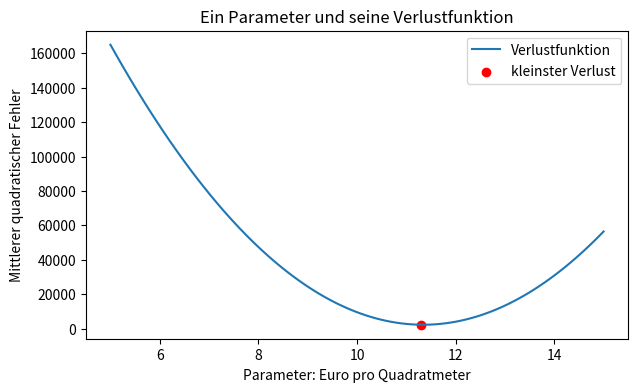
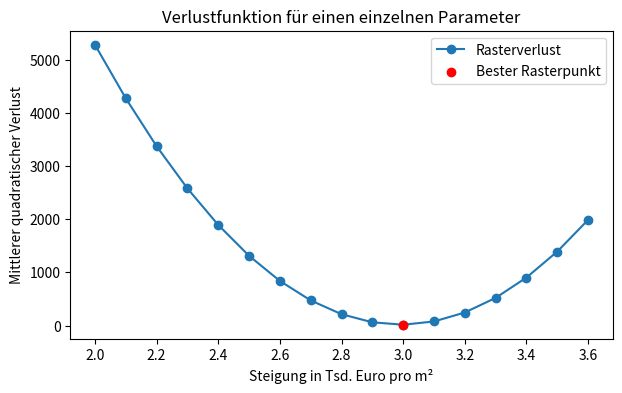
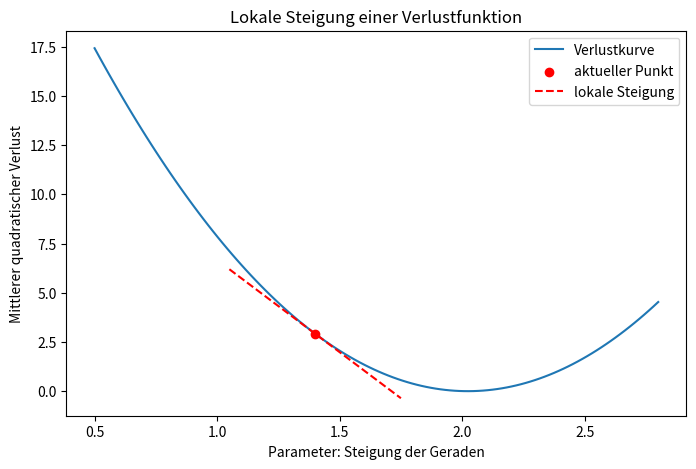
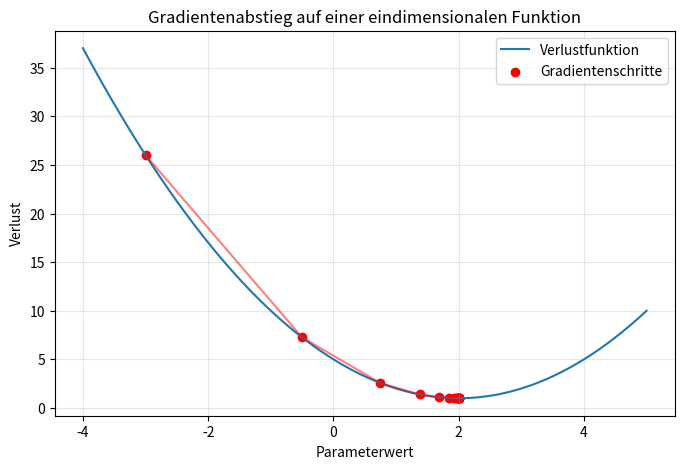
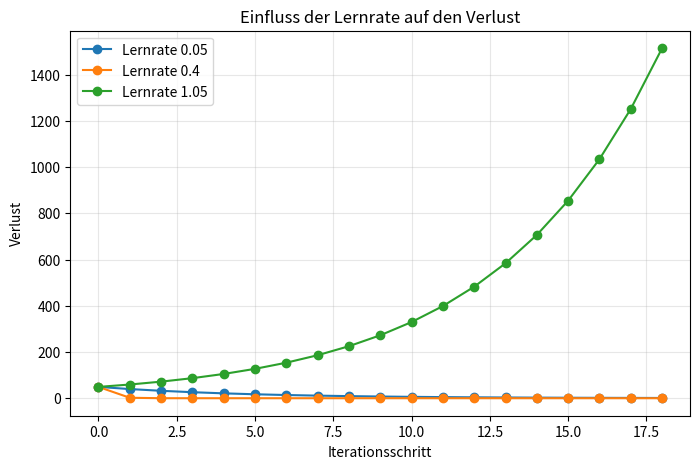
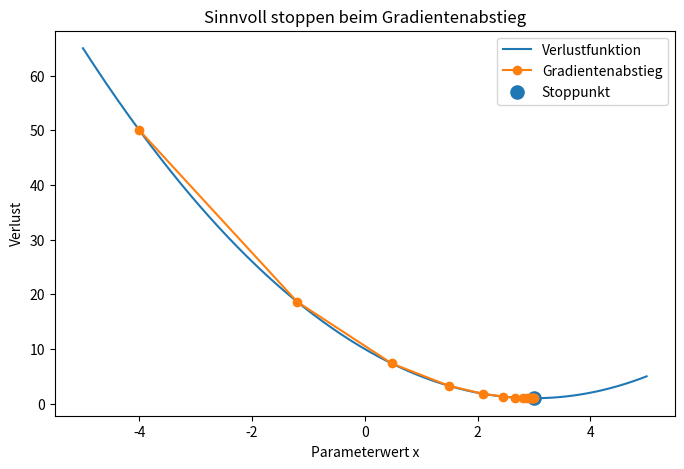
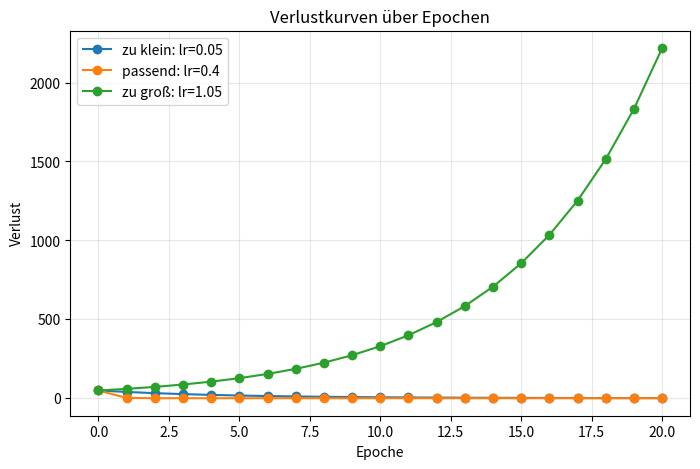
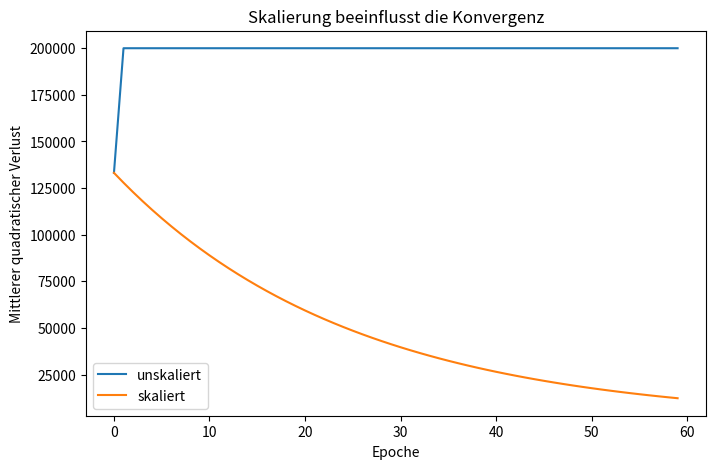
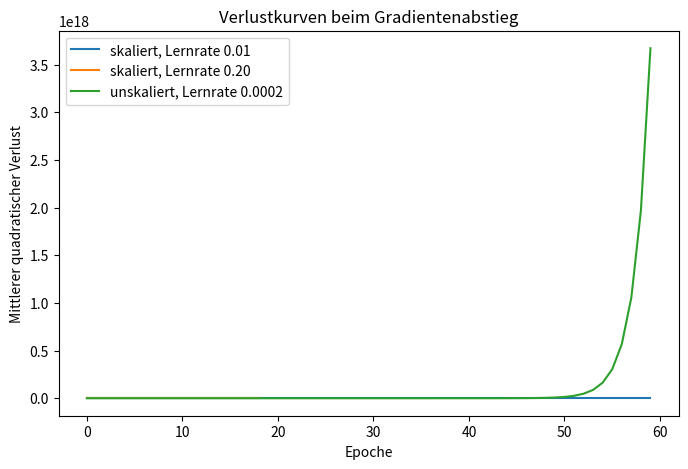

The matplotlib source for these figures, in order:
#@title Python-Code - Ein Parameter

# Wir untersuchen einen einzelnen Modellparameter.
# Der Verlust bewertet jede mögliche Steigung.
# Die Grafik zeigt den besten Parameterwert.

import numpy as np
import matplotlib.pyplot as plt

# Kleine Beispieldaten zeigen Wohnfläche und Miete.
area_sqm = np.array([30, 45, 60, 75, 90], dtype=float)
rent_eur = np.array([420, 560, 690, 830, 980], dtype=float)

# Eine einfache Prüfung verhindert unpassende Datenformen.
if area_sqm.shape != rent_eur.shape:
    raise ValueError("Eingaben und Zielwerte müssen gleich lang sein.")

# Wir testen viele mögliche Werte für genau einen Parameter.
parameter_values = np.linspace(5.0, 15.0, 101)
loss_values = []

# Für jeden Parameter berechnen wir Vorhersagen und mittleren Fehler.
for parameter in parameter_values:
    predictions = parameter * area_sqm
    mean_squared_error = np.mean((predictions - rent_eur) ** 2)
    loss_values.append(mean_squared_error)

# Der kleinste Verlust markiert den besten getesteten Parameter.
loss_values = np.array(loss_values)
best_index = np.argmin(loss_values)
best_parameter = parameter_values[best_index]
best_loss = loss_values[best_index]

print(f"Getestete Parameterwerte: {len(parameter_values)}")
print(f"Bester Parameter: {best_parameter:.2f} Euro pro Quadratmeter")
print(f"Kleinster Verlust: {best_loss:.2f}")

# Die Kurve macht sichtbar, wie Verlust vom Parameter abhängt.
fig, ax = plt.subplots(figsize=(7, 4))
ax.plot(parameter_values, loss_values, label="Verlustfunktion")
ax.scatter(best_parameter, best_loss, color="red", label="kleinster Verlust")

ax.set_title("Ein Parameter und seine Verlustfunktion")
ax.set_xlabel("Parameter: Euro pro Quadratmeter")
ax.set_ylabel("Mittlerer quadratischer Fehler")
ax.legend()
plt.show()



#@title Python-Code - Verlust im Raster

# Dieses Beispiel macht Verlustwerte im Raster sichtbar.
# Ein Parameter steuert die Steigung des Modells.
# Der kleinste Rasterverlust zeigt den besten Kandidaten.

import numpy as np
import matplotlib.pyplot as plt

# Kleine Messwerte halten die Rechnung gut nachvollziehbar.
size_m2 = np.array([40, 55, 70, 85, 100], dtype=float)
price_k = np.array([120, 160, 210, 250, 305], dtype=float)

# Diese Prüfung schützt vor unpassenden Datenlängen.
if size_m2.shape != price_k.shape:
    raise ValueError("Größe und Preis brauchen gleich viele Werte.")

# Das Raster enthält mögliche Preissteigerungen pro Quadratmeter.
slope_grid = np.linspace(2.0, 3.6, 17)
loss_values = []

# Für jeden Rasterpunkt berechnen wir Vorhersagen und mittleren Fehler.
for slope in slope_grid:
    predictions = slope * size_m2
    errors = predictions - price_k
    mean_squared_error = np.mean(errors ** 2)
    loss_values.append(mean_squared_error)

# NumPy erleichtert das Finden des kleinsten Verlustes.
loss_values = np.array(loss_values)
best_index = int(np.argmin(loss_values))
best_slope = slope_grid[best_index]
best_loss = loss_values[best_index]

# Kurze Ausgaben verbinden Rasterwert und Verlustzahl.
print(f"Getestete Rasterpunkte: {len(slope_grid)}")
print(f"Bester Rasterwert: {best_slope:.2f} Tsd. Euro pro m²")
print(f"Kleinster mittlerer quadratischer Verlust: {best_loss:.2f}")

# Die Kurve zeigt, wie der Verlust vom Parameter abhängt.
fig, ax = plt.subplots(figsize=(7, 4))
ax.plot(slope_grid, loss_values, marker="o", label="Rasterverlust")
ax.scatter(best_slope, best_loss, color="red", zorder=3, label="Bester Rasterpunkt")

# Achsenbeschriftungen machen Parameter und Verlust eindeutig.
ax.set_title("Verlustfunktion für einen einzelnen Parameter")
ax.set_xlabel("Steigung in Tsd. Euro pro m²")
ax.set_ylabel("Mittlerer quadratischer Verlust")
ax.legend()

plt.show()



#@title Python-Code - Lokale Steigung

# Dieses Beispiel zeigt lokale Steigung beim Verlust.
# Ein Parameter steuert eine einfache Regressionsgerade.
# Die Grafik markiert Richtung und Stärke.

import numpy as np
import matplotlib.pyplot as plt

# Kleine Messwerte halten die Rechnung gut nachvollziehbar.
x_values = np.array([1.0, 2.0, 3.0, 4.0])
y_values = np.array([2.0, 4.1, 5.9, 8.2])

# Diese Prüfung verhindert unpassende Datenformen.
if x_values.shape != y_values.shape:
    raise ValueError("x_values und y_values müssen gleich lang sein.")

# Der Verlust misst mittlere quadratische Vorhersagefehler.
def loss_for_slope(slope):
    predictions = slope * x_values
    errors = predictions - y_values
    return np.mean(errors ** 2)

# Eine kleine Verschiebung nähert die lokale Steigung an.
current_slope = 1.4
step_size = 0.01
loss_left = loss_for_slope(current_slope - step_size)
loss_right = loss_for_slope(current_slope + step_size)

# Die zentrale Differenz vergleicht beide Nachbarpunkte.
local_slope = (loss_right - loss_left) / (2 * step_size)
current_loss = loss_for_slope(current_slope)

# Ein negativer Wert bedeutet Verlustabnahme nach rechts.
print(f"Aktueller Parameter: {current_slope:.2f}")
print(f"Aktueller Verlust: {current_loss:.3f}")
print(f"Lokale Steigung: {local_slope:.3f}")

# Viele Parameterwerte zeigen die Verlustkurve als Landschaft.
slope_grid = np.linspace(0.5, 2.8, 120)
loss_grid = np.array([loss_for_slope(slope) for slope in slope_grid])

# Die Tangente macht die lokale Richtung sichtbar.
tangent_x = np.array([current_slope - 0.35, current_slope + 0.35])
tangent_y = current_loss + local_slope * (tangent_x - current_slope)

# Eine einzelne Achse genügt für den Vergleich.
fig, ax = plt.subplots(figsize=(8, 5))
ax.plot(slope_grid, loss_grid, label="Verlustkurve")

# Punkt und Tangente markieren die unmittelbare Umgebung.
ax.scatter(current_slope, current_loss, color="red", zorder=3, label="aktueller Punkt")
ax.plot(tangent_x, tangent_y, color="red", linestyle="--", label="lokale Steigung")

# Beschriftungen erklären Parameter und Verlust.
ax.set_title("Lokale Steigung einer Verlustfunktion")
ax.set_xlabel("Parameter: Steigung der Geraden")
ax.set_ylabel("Mittlerer quadratischer Verlust")

# Die Legende verbindet Kurve, Punkt und Tangente.
ax.legend()
plt.show()



#@title Python-Code - Eindimensionale Funktion

# Wir untersuchen Gradientenabstieg in einer Dimension.
# Die Steigung bestimmt jeden nächsten Schritt.
# Die Grafik zeigt Weg und Minimum.

import numpy as np
import matplotlib.pyplot as plt

# Diese Verlustfunktion hat ein klares Minimum.
def loss(parameter):
    return (parameter - 2.0) ** 2 + 1.0

# Die Ableitung beschreibt die lokale Steigung.
def gradient(parameter):
    return 2.0 * (parameter - 2.0)

# Diese Werte steuern den iterativen Suchprozess.
learning_rate = 0.25
start_parameter = -3.0
max_steps = 18

# Wir speichern jeden besuchten Parameterwert.
path = [start_parameter]
current_parameter = start_parameter

# Jeder Schritt geht entgegen der aktuellen Steigung.
for step in range(max_steps):
    current_gradient = gradient(current_parameter)
    current_parameter = current_parameter - learning_rate * current_gradient
    path.append(current_parameter)

# Eine einfache Prüfung schützt vor unerwarteten Formen.
path = np.array(path)
if path.size != max_steps + 1:
    raise ValueError("Die gespeicherten Schritte haben eine unerwartete Länge.")

# Für die Kurve berechnen wir viele Parameterwerte.
parameter_grid = np.linspace(-4.0, 5.0, 300)
loss_grid = loss(parameter_grid)
path_losses = loss(path)

print("Startparameter:", round(float(path[0]), 3))
print("Endparameter:", round(float(path[-1]), 3))
print("Endverlust:", round(float(path_losses[-1]), 3))
print("Erste fünf Parameter:", np.round(path[:5], 3).tolist())

# Die Grafik verbindet Verlustkurve und besuchte Schritte.
fig, ax = plt.subplots(figsize=(8, 5))
ax.plot(parameter_grid, loss_grid, label="Verlustfunktion")
ax.scatter(path, path_losses, color="red", label="Gradientenschritte")

# Linien machen die Reihenfolge der Schritte sichtbar.
ax.plot(path, path_losses, color="red", alpha=0.5)
ax.set_title("Gradientenabstieg auf einer eindimensionalen Funktion")
ax.set_xlabel("Parameterwert")

ax.set_ylabel("Verlust")
ax.legend()
ax.grid(True, alpha=0.3)
plt.show()



#@title Python-Code - Lernrate wählen

# Wir vergleichen Lernraten beim Gradientenabstieg.
# Eine einfache Verlustfunktion macht Schritte sichtbar.
# Die Grafik zeigt stabile und instabile Verläufe.

import numpy as np
import matplotlib.pyplot as plt

# Diese Funktion hat ihr Minimum bei x gleich drei.
def loss(x):
    return (x - 3.0) ** 2

# Die Ableitung zeigt die lokale Steigung der Funktion.
def gradient(x):
    return 2.0 * (x - 3.0)

# Drei Lernraten starten am gleichen Punkt.
learning_rates = [0.05, 0.4, 1.05]
start_x = -4.0
steps = 18

# Wir speichern die Verlustwerte für jede Lernrate.
histories = {}
for rate in learning_rates:
    x = start_x
    losses = [loss(x)]

    for step in range(steps):
        x = x - rate * gradient(x)
        losses.append(loss(x))

    histories[rate] = losses

# Kurze Zahlen helfen beim Lesen der Kurven.
print("Lernrate | Startverlust | Endverlust")
for rate in learning_rates:
    start_loss = histories[rate][0]
    end_loss = histories[rate][-1]
    print(f"{rate:7.2f} | {start_loss:11.2f} | {end_loss:9.2f}")

# Eine Achse zeigt alle Verlustkurven gemeinsam.
fig, ax = plt.subplots(figsize=(8, 5))
for rate in learning_rates:
    ax.plot(histories[rate], marker="o", label=f"Lernrate {rate}")

ax.set_title("Einfluss der Lernrate auf den Verlust")
ax.set_xlabel("Iterationsschritt")
ax.set_ylabel("Verlust")
ax.legend()
ax.grid(True, alpha=0.3)
plt.show()



#@title Python-Code - Sinnvoll stoppen

# Dieses Beispiel zeigt sinnvolles Stoppen beim Gradientenabstieg.
# Wir beobachten Verluständerung, Parameteränderung und Schrittgrenze.
# Die Kurve markiert den automatisch gewählten Stoppunkt.

import numpy as np
import matplotlib.pyplot as plt

# Diese einfache Funktion hat ihr Minimum bei x gleich drei.
def loss_function(x):
    return (x - 3.0) ** 2 + 1.0

# Der Gradient zeigt die lokale Steigung der Funktion.
def gradient_function(x):
    return 2.0 * (x - 3.0)

learning_rate = 0.2
max_steps = 40
loss_tolerance = 0.0001
parameter_tolerance = 0.0001

x_value = -4.0
x_history = [x_value]
loss_history = [loss_function(x_value)]
stop_reason = "Maximale Schrittzahl erreicht"

# Die Schleife endet, sobald eine Abbruchbedingung erfüllt ist.
for step in range(1, max_steps + 1):
    old_x = x_value
    old_loss = loss_function(old_x)

    x_value = old_x - learning_rate * gradient_function(old_x)
    new_loss = loss_function(x_value)

    x_history.append(x_value)
    loss_history.append(new_loss)

    loss_change = abs(old_loss - new_loss)
    parameter_change = abs(old_x - x_value)

    if loss_change < loss_tolerance:
        stop_reason = "Verlust verbessert sich kaum noch"
        break

    if parameter_change < parameter_tolerance:
        stop_reason = "Parameter bewegt sich kaum noch"
        break

x_history = np.array(x_history)
loss_history = np.array(loss_history)

if len(x_history) != len(loss_history):
    raise ValueError("Die Verlaufslängen passen nicht zusammen.")

print(f"Stoppgrund: {stop_reason}")
print(f"Ausgeführte Schritte: {len(x_history) - 1}")
print(f"Letzter Parameterwert: {x_history[-1]:.4f}")
print(f"Letzter Verlustwert: {loss_history[-1]:.6f}")
print(f"Letzte Verluständerung: {abs(loss_history[-2] - loss_history[-1]):.6f}")

# Die Grafik zeigt, wo der Algorithmus gestoppt hat.
x_grid = np.linspace(-5.0, 5.0, 300)
y_grid = loss_function(x_grid)

fig, ax = plt.subplots(figsize=(8, 5))
ax.plot(x_grid, y_grid, label="Verlustfunktion")
ax.plot(x_history, loss_history, marker="o", label="Gradientenabstieg")
ax.scatter(x_history[-1], loss_history[-1], s=90, label="Stoppunkt")
ax.set_title("Sinnvoll stoppen beim Gradientenabstieg")
ax.set_xlabel("Parameterwert x")
ax.set_ylabel("Verlust")
ax.legend()
plt.show()



#@title Python-Code - Epochen und Verlauf

# Wir verfolgen Verlustwerte über mehrere Epochen.
# Drei Lernraten zeigen unterschiedliche Konvergenzverläufe.
# Die Kurve macht stabile Optimierung sichtbar.

import numpy as np
import matplotlib.pyplot as plt

# Diese einfache Verlustfunktion hat ihr Minimum bei drei.
def loss(parameter):
    return (parameter - 3.0) ** 2

# Die Ableitung zeigt die Richtung der stärksten Änderung.
def gradient(parameter):
    return 2.0 * (parameter - 3.0)

# Wir prüfen drei Lernraten mit gleichem Startwert.
learning_rates = [0.05, 0.4, 1.05]
labels = ["zu klein", "passend", "zu groß"]

# Jede Epoche speichert den aktuellen Verlustwert.
epochs = np.arange(0, 21)
histories = []

for learning_rate in learning_rates:
    parameter = -4.0
    losses = []

    for epoch in epochs:
        losses.append(loss(parameter))
        parameter = parameter - learning_rate * gradient(parameter)

    histories.append(losses)

# Kurze Zahlen helfen beim Lesen der Kurven.
print("Startverlust:", round(histories[0][0], 2))
print("Endverlust bei kleiner Lernrate:", round(histories[0][-1], 4))
print("Endverlust bei passender Lernrate:", round(histories[1][-1], 4))
print("Endverlust bei großer Lernrate:", round(histories[2][-1], 4))

# Eine einzelne Grafik vergleicht die Verlustverläufe.
fig, ax = plt.subplots(figsize=(8, 5))

for losses, label, learning_rate in zip(histories, labels, learning_rates):
    ax.plot(epochs, losses, marker="o", label=f"{label}: lr={learning_rate}")

ax.set_title("Verlustkurven über Epochen")
ax.set_xlabel("Epoche")
ax.set_ylabel("Verlust")
ax.legend()
ax.grid(True, alpha=0.3)
plt.show()



#@title Python-Code - Skalierung beeinflusst Konvergenz

# Dieses Beispiel zeigt Skalierung beim Gradientenabstieg.
# Unskalierte Merkmale erschweren stabile Konvergenz deutlich.
# Die Verlustkurven machen den Unterschied sichtbar.

import numpy as np
import matplotlib.pyplot as plt

# Wir erzeugen kleine, deterministische Regressionsdaten.
rng = np.random.default_rng(42)
area = rng.uniform(40, 160, 80)
noise = rng.normal(0, 8, 80)

# Der Zielwert hängt linear von der Wohnfläche ab.
price = 50 + 3 * area + noise
x_unscaled = area.reshape(-1, 1)

# Diese Prüfung verhindert unerwartete Formfehler.
if x_unscaled.shape != (80, 1):
    raise ValueError("Die Beispieldaten haben eine unerwartete Form.")

# Skalierung bringt das Merkmal in eine günstigere Größenordnung.
x_scaled = (x_unscaled - x_unscaled.mean()) / x_unscaled.std()

# Ein Bias-Term erlaubt dem Modell einen Achsenabschnitt.
ones = np.ones((x_unscaled.shape[0], 1))
design_unscaled = np.column_stack((ones, x_unscaled[:, 0]))
design_scaled = np.column_stack((ones, x_scaled[:, 0]))

# Diese Funktion führt einfachen Gradientenabstieg aus.
def gradient_descent(design_matrix, target, learning_rate, epochs):
    weights = np.zeros(design_matrix.shape[1])
    losses = []

    for epoch in range(epochs):
        predictions = design_matrix @ weights
        errors = predictions - target
        loss = np.mean(errors ** 2)
        losses.append(loss)

        gradient = (2 / len(target)) * (design_matrix.T @ errors)
        weights = weights - learning_rate * gradient

    return np.array(losses)

# Gleiche Lernrate, aber unterschiedliche Skalierung.
epochs = 60
learning_rate = 0.01
loss_unscaled = gradient_descent(design_unscaled, price, learning_rate, epochs)
loss_scaled = gradient_descent(design_scaled, price, learning_rate, epochs)

# Wir begrenzen extreme Werte nur für eine lesbare Grafik.
plot_unscaled = np.minimum(loss_unscaled, 200000)
plot_scaled = np.minimum(loss_scaled, 200000)

print("Vergleich mit gleicher Lernrate 0.01:")
print(f"Startverlust unskaliert: {loss_unscaled[0]:.0f}")
print(f"Endverlust unskaliert: {loss_unscaled[-1]:.0f}")
print(f"Startverlust skaliert: {loss_scaled[0]:.0f}")
print(f"Endverlust skaliert: {loss_scaled[-1]:.0f}")

# Die Grafik zeigt, welche Kurve stabiler sinkt.
fig, ax = plt.subplots(figsize=(8, 5))
ax.plot(plot_unscaled, label="unskaliert")
ax.plot(plot_scaled, label="skaliert")

ax.set_title("Skalierung beeinflusst die Konvergenz")
ax.set_xlabel("Epoche")
ax.set_ylabel("Mittlerer quadratischer Verlust")
ax.legend()

plt.show()



#@title Python-Code - Optimierung praktisch üben

# Wir vergleichen Lernraten beim Gradientenabstieg.
# Verlustkurven zeigen stabile oder instabile Konvergenz.
# Skalierung macht den Lernprozess deutlich ruhiger.

import numpy as np
import matplotlib.pyplot as plt

# Diese kleinen Daten beschreiben Wohnfläche und Preis.
area_sqm = np.array([35, 50, 65, 80, 95, 110], dtype=float)
price_k = np.array([120, 155, 190, 230, 260, 300], dtype=float)

# Eine einfache Prüfung verhindert unpassende Datenformen.
if area_sqm.shape != price_k.shape:
    raise ValueError("Fläche und Preis brauchen gleich viele Werte.")

# Skalierung zentriert die Fläche und macht Schritte vergleichbarer.
scaled_area = (area_sqm - area_sqm.mean()) / area_sqm.std()
intercept = price_k.mean()

# Diese Funktion trainiert nur die Steigung des Modells.
def run_gradient_descent(feature, learning_rate, max_epochs=60, tolerance=0.0001):
    slope = 0.0
    losses = []
    for epoch in range(max_epochs):
        predictions = intercept + slope * feature
        errors = predictions - price_k
        loss = np.mean(errors ** 2)
        losses.append(loss)
        gradient = 2 * np.mean(errors * feature)
        slope = slope - learning_rate * gradient
        if epoch > 0 and abs(losses[-2] - losses[-1]) < tolerance:
            break
    return slope, np.array(losses)

# Drei Varianten zeigen langsames, gutes und problematisches Lernen.
small_slope, small_losses = run_gradient_descent(scaled_area, 0.01)
good_slope, good_losses = run_gradient_descent(scaled_area, 0.2)
bad_slope, bad_losses = run_gradient_descent(area_sqm, 0.0002)

print("scikit-learn wird hier nicht benötigt; wir optimieren direkt mit NumPy.")
print(f"Kleine Lernrate: {len(small_losses)} Epochen, Verlust {small_losses[-1]:.1f}.")
print(f"Passende Lernrate: {len(good_losses)} Epochen, Verlust {good_losses[-1]:.1f}.")
print(f"Unskaliert zu groß: {len(bad_losses)} Epochen, Verlust {bad_losses[-1]:.1f}.")

# Eine einzige Grafik macht die Verlustkurven vergleichbar.
fig, ax = plt.subplots(figsize=(8, 5))
ax.plot(small_losses, label="skaliert, Lernrate 0.01")
ax.plot(good_losses, label="skaliert, Lernrate 0.20")
ax.plot(bad_losses, label="unskaliert, Lernrate 0.0002")

ax.set_title("Verlustkurven beim Gradientenabstieg")
ax.set_xlabel("Epoche")
ax.set_ylabel("Mittlerer quadratischer Verlust")
ax.legend()
plt.show()
